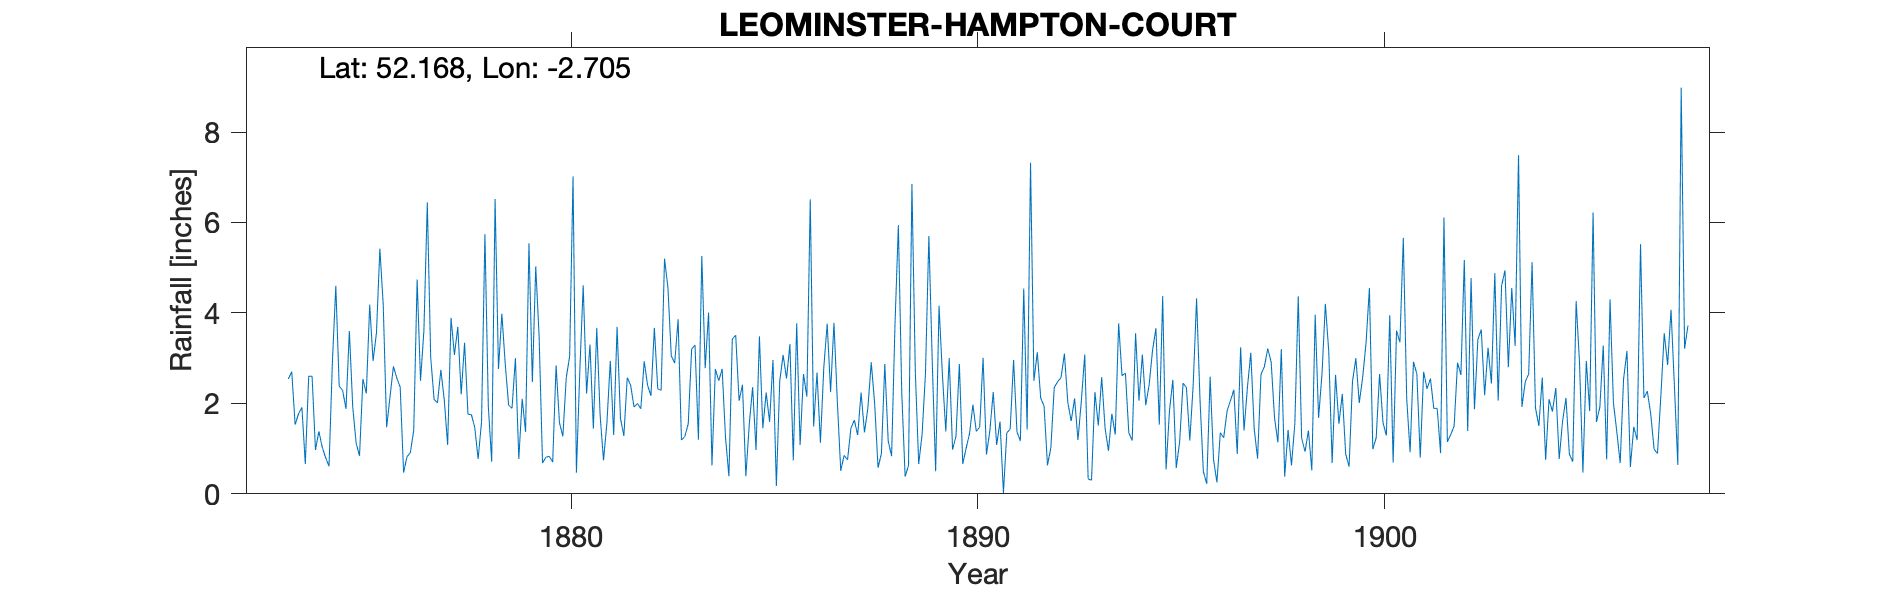

The file beside this chart, header and first rows:
LEOMINSTER HAMPTON COURT, , , , , , , , , , , , , , , , , , , , , , , 
Grid ref, SO519524, Long, -2.705, Lat, 52.17, Elevation, 212, ft, , , , , , , , , , , , , , , 
Station no, RR1034, , , , , , , , , , , , , , , , , , , , , , 
, 1870, 1871, 1872, 1873, 1874, 1875, 1876, 1877, 1878, 1879, 1880, 1881, 1882, 1883, 1884, 1885, 1886, 1887, 1888, 1889, 1890, 1891, 1892
January, , , , , 2.6, 3.6, 2.15, 3.02, 1.75, 1.89, 0.7, 1.44, 1.92, 2.89, 2.76, 0.97, 3.77, 2.02, 0.58, 0.66, 2.87, 1.6, 2.12
February, , , , , 2.6, 1.92, 2.82, 2.09, 1.47, 3, 2.84, 3.67, 2, 3.86, 2.5, 3.48, 1.08, 0.51, 0.89, 1.31, 0.66, 0.02, 1.94
March, , , , , 0.97, 1.12, 2.56, 2.01, 0.77, 0.77, 1.57, 1.73, 1.88, 1.19, 2.76, 1.45, 2.65, 0.85, 2.87, 2.66, 1.01, 1.35, 0.63
April, , , , , 1.38, 0.84, 2.36, 2.74, 1.59, 2.1, 1.27, 0.74, 2.93, 1.27, 1.24, 2.24, 2.15, 0.75, 1.17, 5.7, 1.33, 1.43, 1.02
May, , , , , 1.03, 2.54, 0.47, 2.08, 5.74, 1.37, 2.57, 1.57, 2.4, 1.55, 0.39, 1.59, 6.51, 1.45, 0.83, 2.92, 1.97, 2.96, 2.35
June, , , , , 0.8, 2.22, 0.82, 1.08, 1.94, 5.54, 3.04, 2.94, 2.17, 3.2, 3.42, 2.96, 1.49, 1.63, 3.73, 0.5, 1.38, 1.37, 2.48
July, , , , 2.54, 0.61, 4.18, 0.91, 3.89, 0.71, 2.47, 7.02, 1.3, 3.67, 3.29, 3.51, 0.17, 2.68, 1.3, 5.94, 4.16, 1.48, 1.17, 2.57
August, , , , 2.7, 2.93, 2.94, 1.41, 3.07, 6.52, 5.03, 0.47, 3.69, 2.32, 1.2, 2.06, 2.5, 1.13, 2.24, 2.24, 2.63, 3.01, 4.54, 3.1
September, , , , 1.53, 4.6, 3.56, 4.74, 3.69, 2.76, 3.46, 2.71, 1.67, 2.29, 5.26, 2.41, 3.07, 2.79, 1.36, 0.38, 1.38, 0.87, 1.42, 2.02
October, , , , 1.77, 2.38, 5.42, 2.5, 2.2, 3.98, 0.68, 4.61, 1.28, 5.2, 2.78, 0.39, 2.55, 3.76, 1.89, 0.63, 3, 1.4, 7.32, 1.61
November, , , , 1.91, 2.29, 4.17, 3.61, 3.34, 2.87, 0.81, 2.22, 2.57, 4.56, 4.01, 1.53, 3.31, 2.25, 2.91, 6.85, 0.98, 2.25, 2.5, 2.11
December, , , , 0.66, 1.88, 1.47, 6.44, 1.76, 1.96, 0.83, 3.3, 2.4, 3.05, 0.63, 2.36, 0.74, 3.78, 2, 2.71, 1.27, 1.08, 3.13, 1.19
Total, , , , , 24.07, 33.98, 30.79, 30.97, 32.06, 27.95, 32.32, 25, 34.39, 31.13, 25.33, 25.03, 34.04, 18.91, 28.82, 27.17, 19.31, 28.81, 23.14
